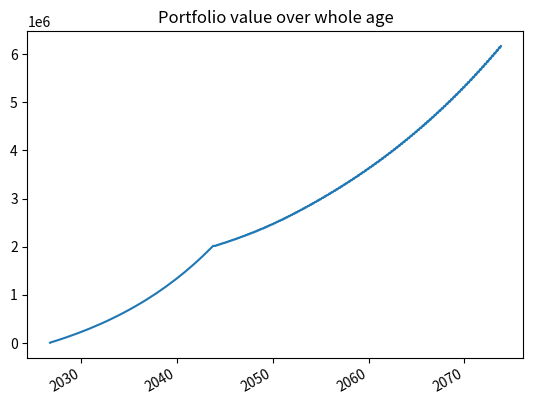
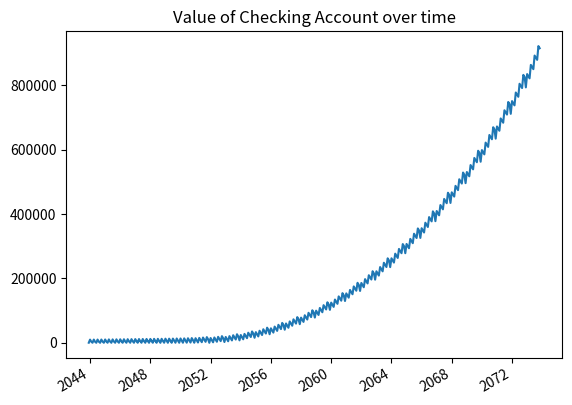
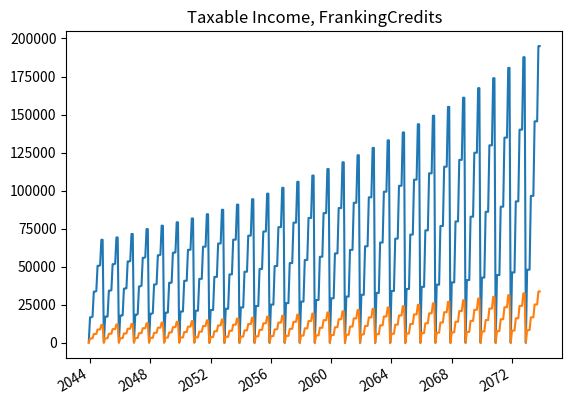
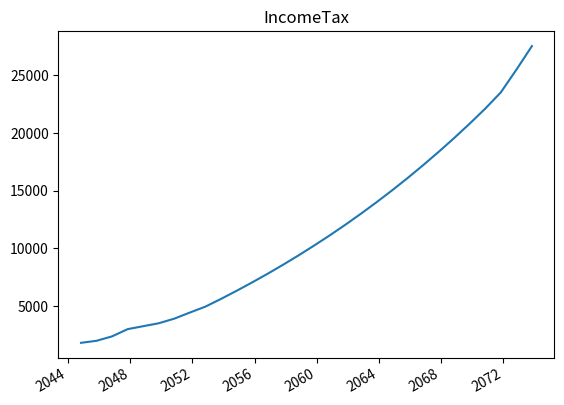
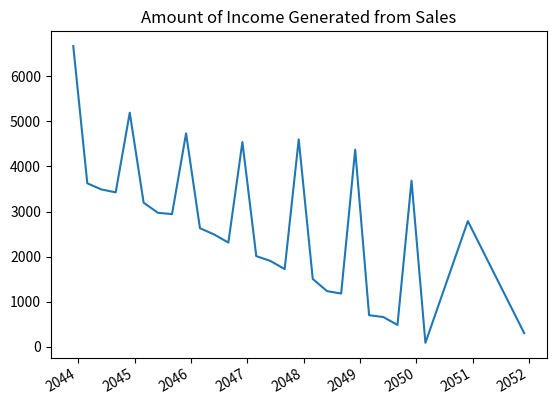

Write the Python code that produced these figures, in order.
import datetime
import pprint
import datetime
import random
import matplotlib.pyplot as plt

pp = pprint.PrettyPrinter(indent=4)

#User Input
shares = [{"ShareName":"VAN0003AU", "Price":2.3041, "DividendYield": 2.4, "FrankingLevel": 0, "DividendsPerYear":4, "Allocation":60, "GrowthRate":6.33}, 
          {"ShareName":"VAN0002AU", "Price":2.2543, "DividendYield":4.3, "FrankingLevel":70, "DividendsPerYear":4, "Allocation":40, "GrowthRate":8.11}]

portfolioTarget = 2000000
MonthlyInvestment = 5000
withdrawal_years = 30
yearly_withdrawal_amount = 80000 #The money that you are going to spend, you'll have to pay taxes on top of it
#End of User Input

portfolio = 0 
portfolioLots = []
portfolioSummary = {}

date = datetime.datetime.now()

for share in shares:
    portfolioSummary[share["ShareName"]] = 0
    
iteration_counter = 0

dates = [] #for plotting
portfolioValues = [] #for plotting

while portfolio < portfolioTarget:
    
    #Each iteration of this loop will add one month's investments
    sum_of_allocations = 0 
    for share in shares:
        this_share_allocation = share["Allocation"]
        this_share_available_money = MonthlyInvestment * this_share_allocation/float(100)
        buying_price = share["Price"]
        position = this_share_available_money/buying_price

        #Allocation sanity check
        sum_of_allocations += share["Allocation"]

        portfolioLots.append({"PurchaseDate": date, "ShareName": share["ShareName"], "PurchasePrice": buying_price, "Position": position, "SellingInfo":[]})
        portfolioSummary[share["ShareName"]] += position
    assert(sum_of_allocations == 100)

    #Dividend payment and reinvestment
    for share in shares:
        if(date.month % (12/ share["DividendsPerYear"]) == 0): #Will work for quarterly or semiannually dividends, might need to fix for other cases
            #print"Yay!! DividendTime")
            dividend_value_per_share = share["Price"]*share["DividendYield"]/float(share["DividendsPerYear"])/100
            reinvestment_price = share["Price"] - dividend_value_per_share
            shares_repurchased = dividend_value_per_share * portfolioSummary[share["ShareName"]] / reinvestment_price
            portfolioLots.append({"PurchaseDate": date, "ShareName": share["ShareName"], "PurchasePrice": reinvestment_price, "Position": shares_repurchased, "SellingInfo":[]})
            share["Price"] = reinvestment_price
            portfolioSummary[share["ShareName"]] += shares_repurchased

    portfolio = 0 #Resetting portfolio to recalculate its value based on holdings
    for share in shares:
        share["Price"] += (share["Price"] * share["GrowthRate"]/float(12)/100)
        portfolio += share["Price"] * portfolioSummary[share["ShareName"]]
    # print(date, portfolio)
    dates.append(date)
    portfolioValues.append(portfolio)

    #Adding date and portfolio to arrays to be plotted later

    #Month has now passed, updating dates
    date += datetime.timedelta(days=35)
    date = datetime.datetime(date.year, date.month, 1)

    iteration_counter += 1

#Need to redraw money from portfolio

monthly_withdrawal_amount = yearly_withdrawal_amount/float(12)

checking_account = 0
checking_account_history = []
withdrawal_dates = []

franking_credits_history = []
overdue_capital_gains_tax = 0

portfolio_during_withdrawl_history = []
yearly_taxable_income_history = []

income_tax_history = []
income_tax_history_dates = []

income_from_share_sales_history = []
income_from_share_sales_history_dates = []

for i in range(0, withdrawal_years):
    #we will do it get dividends whenever we get them and if we run out of cash amount we sell stocks every month to make up for the lost money
    yearly_taxable_income = 0
    franking_credits = 0

    for m in range(0, 12):
        #Dividend payment and reinvestment
        for share in shares:
            if(date.month % (12/ share["DividendsPerYear"]) == 0): #Will work for quarterly or semiannually dividends, might need to fix for other cases
                # print("Yay!! ", share["ShareName"], " DividendTime")
                dividend_value_per_share = share["Price"]*share["DividendYield"]/float(share["DividendsPerYear"])/100
                ex_div_price = share["Price"] - dividend_value_per_share
                total_dividend = dividend_value_per_share * portfolioSummary[share["ShareName"]] 
                this_franking_credits = total_dividend * share["FrankingLevel"]/float(100)*3/7
                # print(total_dividend, this_franking_credits)
                share["Price"] = ex_div_price
                checking_account += total_dividend
                yearly_taxable_income += total_dividend
                franking_credits += this_franking_credits

        date += datetime.timedelta(days=35)
        date = datetime.datetime(date.year, date.month, 1)

        #Time to use the money
        needed_money = yearly_withdrawal_amount/12
        if (checking_account < needed_money):
            # print("ran out of money")
            #Sell shares to generate the remaining money which is needed
            missing_money = needed_money - checking_account
            income_from_share_sales_history.append(missing_money)
            income_from_share_sales_history_dates.append(date)
            #Find the most recent lot which has discount (at least 12 months old)
            for i in range(0, len(portfolioLots)):
                this_lot = portfolioLots[-i - 1] #Iterating over it in reverse order
                if(missing_money > 0):
                    if(date - this_lot["PurchaseDate"] > datetime.timedelta(days = 365) and this_lot["Position"]> 0):
                        #This is the lot we want to sell
                        for share in shares:
                            if(share["ShareName"] == this_lot["ShareName"]):
                                share_price = share["Price"]
                                lot_value = this_lot["Position"] * share_price
                                shares_to_be_sold = 0
                                if(missing_money >= lot_value):
                                    #sell whole lot
                                    shares_to_be_sold = this_lot["Position"]
                                else:
                                    #sell only part of lot
                                    shares_to_be_sold = share["Price"]/float(missing_money)

                                money_from_sale = shares_to_be_sold * share_price
                                capital_gains = (share_price-this_lot["PurchasePrice"])*shares_to_be_sold
                                this_lot["SellingInfo"].append({"SaleDate":date, "SoldShares":this_lot["Position"], "SellingPrice":share_price, "CapitalGainsGenerated":capital_gains})
                                this_lot["Position"] -= shares_to_be_sold

                                checking_account += money_from_sale
                                # Update missing money
                                missing_money -= money_from_sale
                                # Update capital gains , applying 50% discount
                                if(date - this_lot["PurchaseDate"] > datetime.timedelta(days=365)):
                                    yearly_taxable_income += capital_gains/2
                                else:
                                    print("Should never reach here")
                                    yearly_taxable_income = capital_gains

                                # Portfolio
                                portfolioSummary[share["ShareName"]] -= shares_to_be_sold

        portfolio = 0 #Resetting portfolio to recalculate its value based on holdings
        for share in shares:
            share["Price"] += (share["Price"] * share["GrowthRate"]/float(12)/100) # Monthly Growth
            portfolio += share["Price"] * portfolioSummary[share["ShareName"]]
        # print(date, portfolio)
        dates.append(date)
        portfolio_during_withdrawl_history.append(portfolio)
        portfolioValues.append(portfolio)                                

        #Now we should have enough we need for this month
        checking_account -= needed_money #Money spent

        checking_account_history.append(checking_account)
        franking_credits_history.append(franking_credits)
        yearly_taxable_income_history.append(yearly_taxable_income)
        withdrawal_dates.append(date)            

    #Tax Time!!
    income_tax = 0

    if(yearly_taxable_income <= 18200):
        income_tax = 0
        income_tax -= franking_credits #Applying franking credits
    elif(yearly_taxable_income <= 37000):
        income_tax = 19* (yearly_taxable_income - 18200)/float(100)
        income_tax -= franking_credits
    elif(yearly_taxable_income < 80000):
        income_tax = 3572 + 32.5* (yearly_taxable_income - 37000)/float(100)
        income_tax -= franking_credits
    elif(yearly_taxable_income < 180000):
        income_tax = 17547+ 37* (yearly_taxable_income - 80000)/float(100)
        income_tax -= franking_credits   
    else:     
        income_tax = 54547+ 45* (yearly_taxable_income - 180000)/float(100)
        income_tax -= franking_credits   

    income_tax_history.append(income_tax)
    income_tax_history_dates.append(date)
    checking_account -= income_tax

print(checking_account)

# plot
plt.figure(1)
plt.title("Portfolio value over whole age")
plt.plot(dates,portfolioValues)
# beautify the x-labels
plt.gcf().autofmt_xdate()

# plot
plt.figure(2)
plt.title("Value of Checking Account over time")
plt.plot(withdrawal_dates,checking_account_history)
# beautify the x-labels
plt.gcf().autofmt_xdate()

#plt.show()
plt.figure(3)
plt.title("Taxable Income, FrankingCredits")
plt.plot(withdrawal_dates,yearly_taxable_income_history)
plt.plot(withdrawal_dates,franking_credits_history)
# beautify the x-labels
plt.gcf().autofmt_xdate()

plt.figure(4)
plt.title("IncomeTax")
plt.plot(income_tax_history_dates ,income_tax_history)
# beautify the x-labels
plt.gcf().autofmt_xdate()

plt.figure(5)
plt.title("Amount of Income Generated from Sales")
plt.plot(income_from_share_sales_history_dates,income_from_share_sales_history)
# beautify the x-labels
plt.gcf().autofmt_xdate()

plt.show()